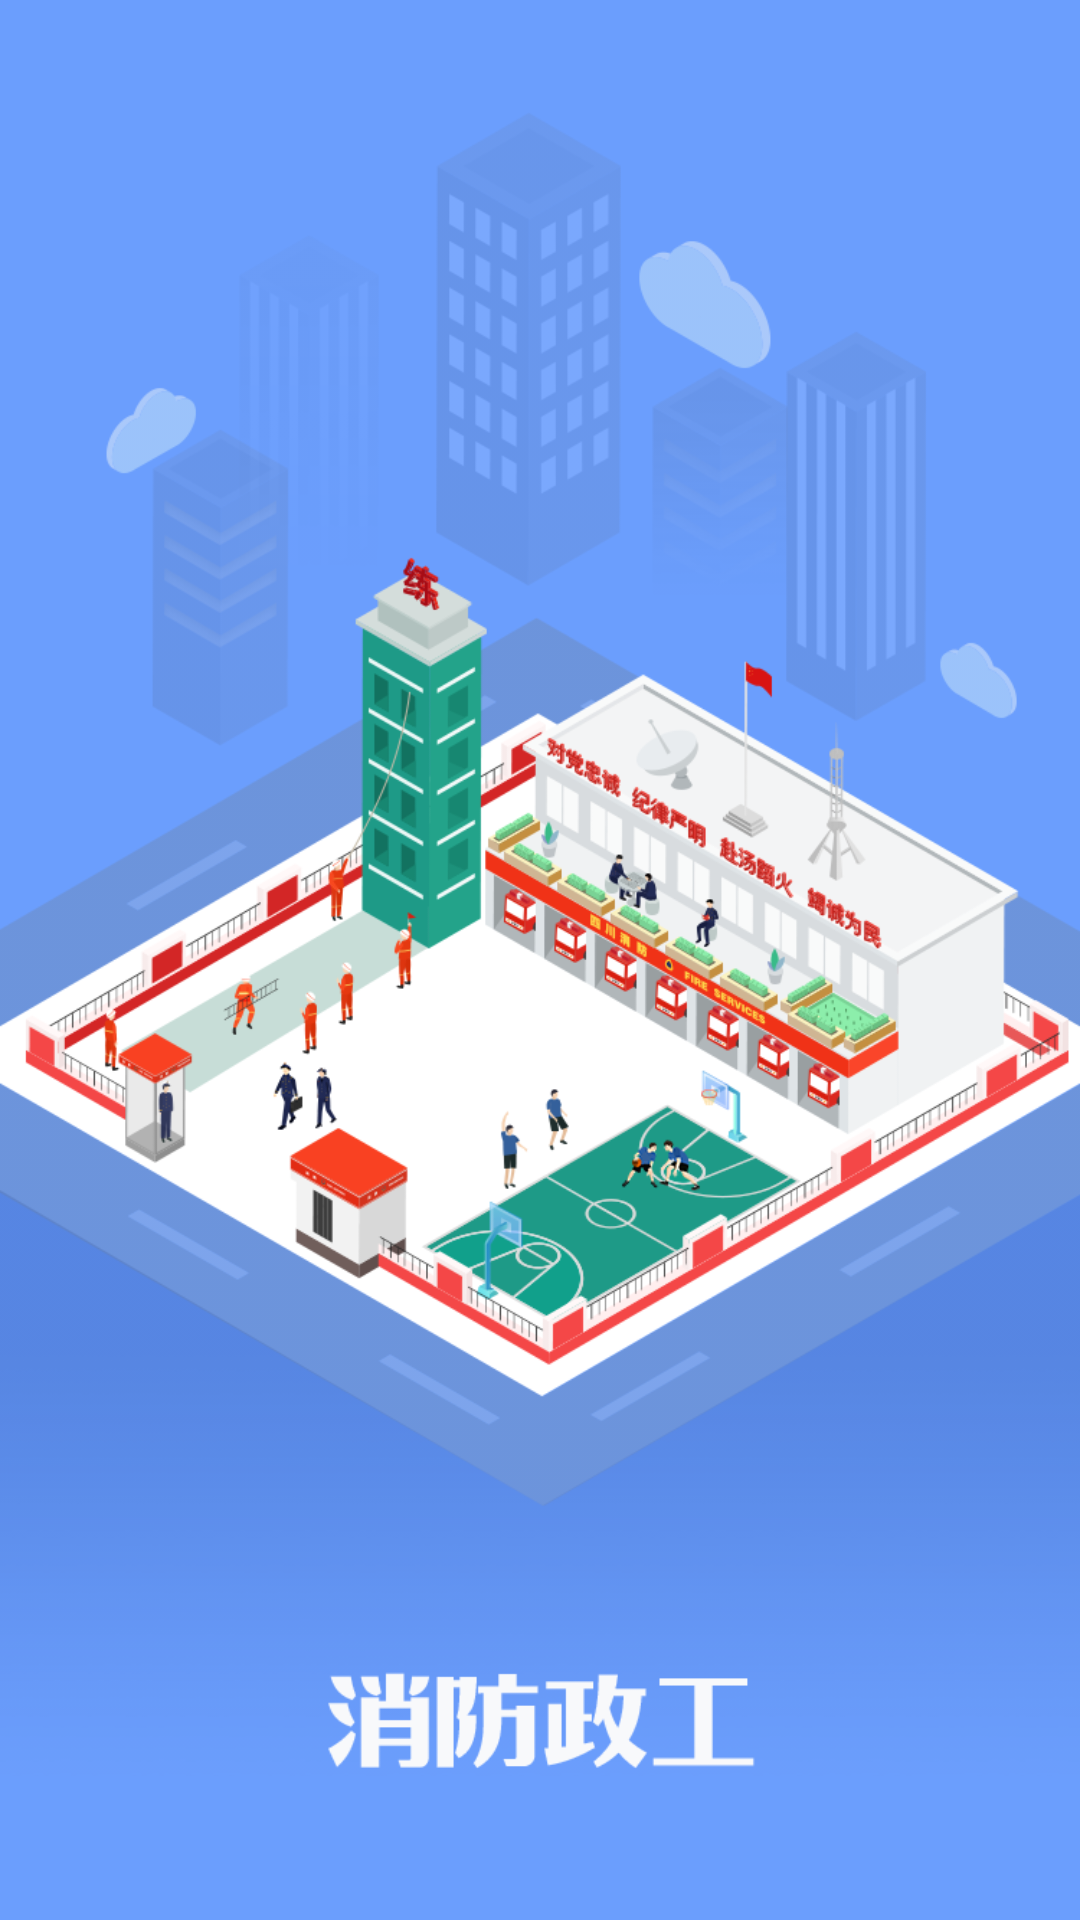

Reconstruct the res/layout file that produces this screen, plus the resources it refers to.
<!-- AndroidManifest.xml: application theme AppTheme -->
<!-- res/layout/activity_welcome2.xml -->
<?xml version="1.0" encoding="utf-8"?>
<RelativeLayout xmlns:android="http://schemas.android.com/apk/res/android"
    xmlns:tools="http://schemas.android.com/tools"
    android:layout_width="match_parent"
    android:layout_height="match_parent"
    android:background="#6B9EFD"
    android:fitsSystemWindows="true"
    tools:context=".ui.activity.WelcomeActivity">

    <ImageView
        android:layout_width="match_parent"
        android:layout_height="match_parent"
        android:scaleType="centerInside"
        android:src="@drawable/bg_welcome" />

    
</RelativeLayout>
<!-- resources referenced by this layout -->
<resources>
  <!-- drawable bg_welcome: png bitmap (drawable, 264869 bytes) -->
  <string name="app_name">WeexDemo</string>
  <style name="AppTheme" parent="Theme.AppCompat.Light.NoActionBar">
          
          <item name="colorPrimary">@color/colorPrimary</item>
          <item name="colorPrimaryDark">@color/colorPrimaryDark</item>
          <item name="colorAccent">@color/colorAccent</item>
          <item name="android:windowSoftInputMode">adjustResize</item>
      </style>
  <color name="colorPrimary">#262c41</color>
  <color name="colorPrimaryDark">#262c41</color>
  <color name="colorAccent">#19B5FE</color>
</resources>
